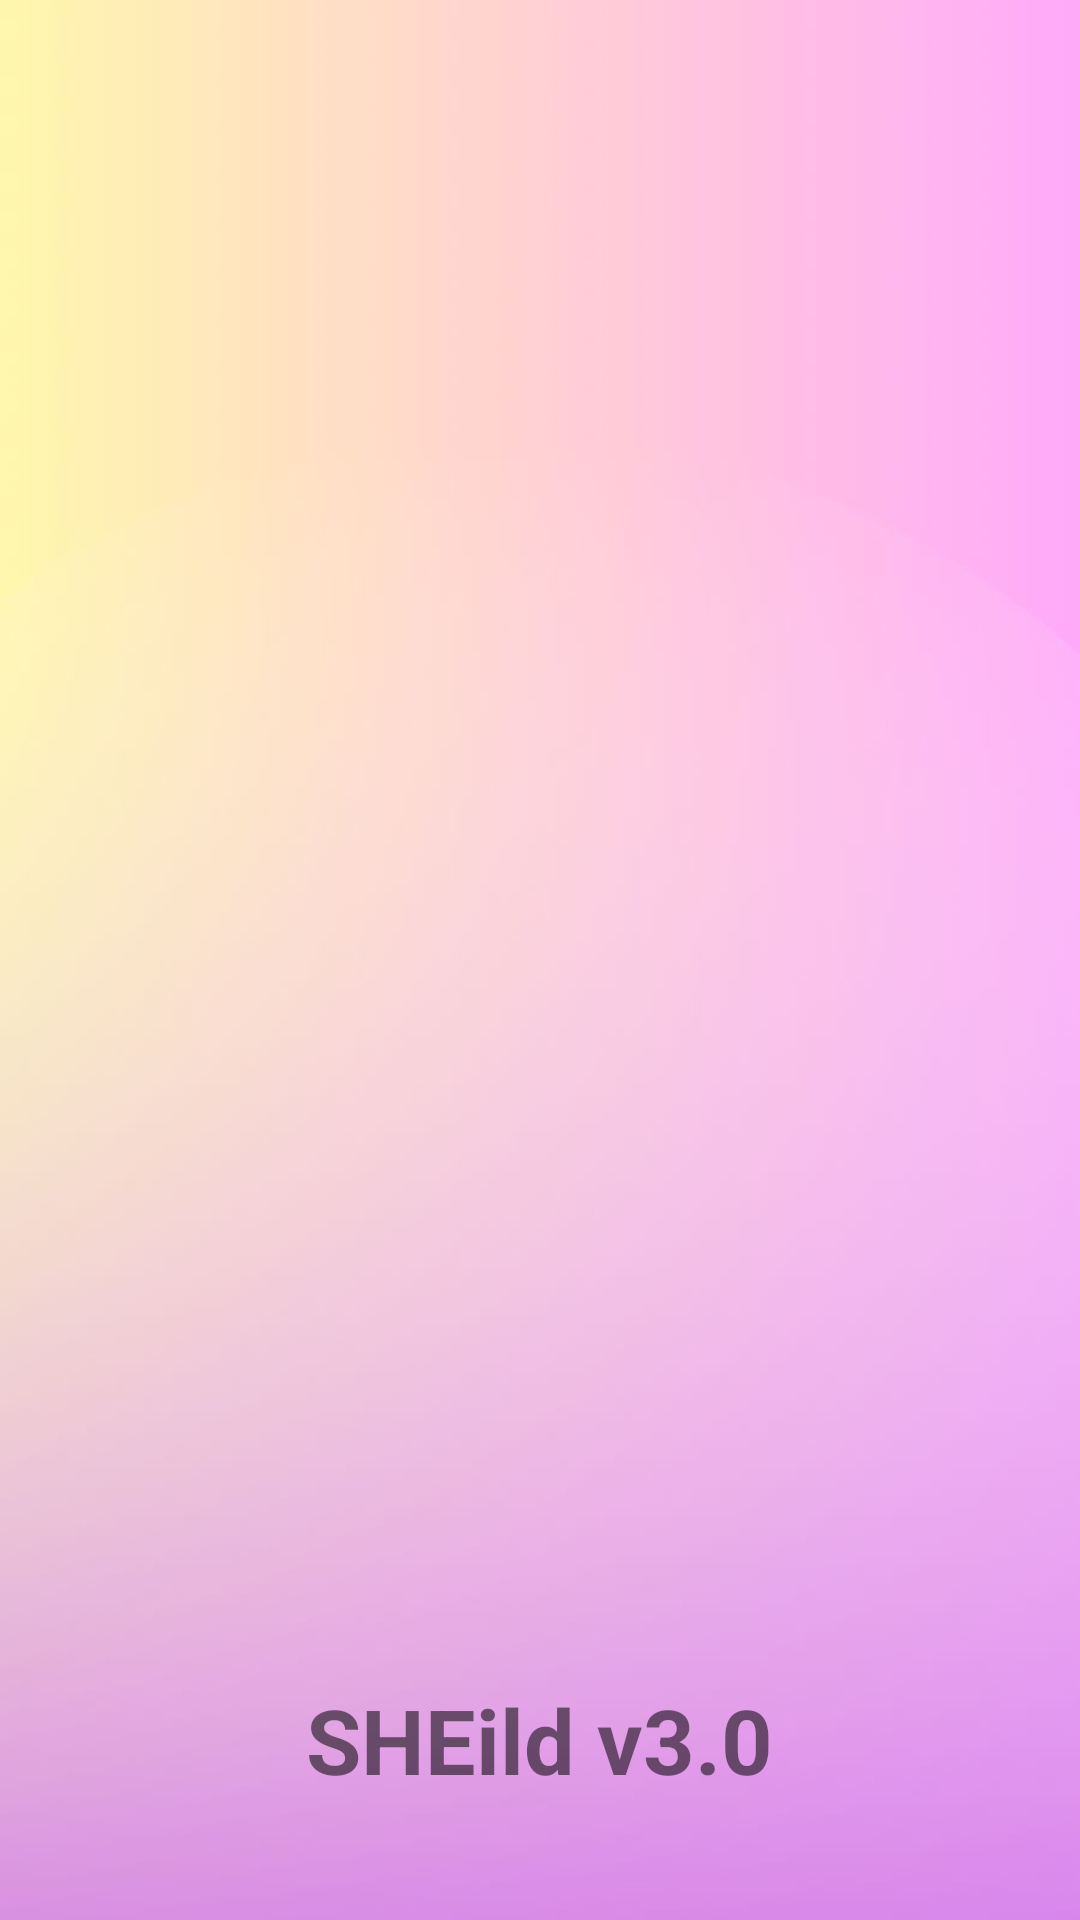

Produce the Android XML layout that renders to this screen, including the resource entries it uses.
<!-- AndroidManifest.xml: activity theme noActionBar -->
<!-- res/layout/activity_splash_screen.xml -->
<?xml version="1.0" encoding="utf-8"?>
<LinearLayout
    xmlns:android="http://schemas.android.com/apk/res/android"
    xmlns:app="http://schemas.android.com/apk/res-auto"
    xmlns:tools="http://schemas.android.com/tools"
    android:layout_width="match_parent"
    android:layout_height="match_parent"
    android:background="@drawable/nonameback"
    android:orientation="vertical"
    android:gravity="center"
    android:padding="16dp"
    tools:context=".SplashScreenActivity">
    <ImageView
        android:layout_width="match_parent"
        android:layout_height="500dp"
        android:src="@drawable/girlsplash"/>

    <TextView
        android:layout_width="wrap_content"
        android:layout_height="wrap_content"
        android:textSize="30sp"
        android:layout_marginTop="20dp"
        android:gravity="center_horizontal"
        android:textStyle="bold"
        android:text="@string/app_name"/>
</LinearLayout>
<!-- resources referenced by this layout -->
<resources>
  <!-- drawable nonameback: jpg bitmap (drawable-hdpi, 16482 bytes) -->
  <string name="app_name">SHEild v3.0</string>
  <style name="noActionBar" parent="Theme.AppCompat.Light.NoActionBar">
          
          <item name="colorPrimary">@color/purple_500</item>
          <item name="colorPrimaryVariant">@color/purple_700</item>
          <item name="colorOnPrimary">@color/white</item>
          
          <item name="colorSecondary">@color/teal_200</item>
          <item name="colorSecondaryVariant">@color/teal_700</item>
          <item name="colorOnSecondary">@color/black</item>
          
          <item name="android:statusBarColor" tools:targetApi="l">?attr/colorPrimaryVariant</item>
          
      </style>
  <color name="purple_500">#0097A7</color>
  <color name="purple_700">#0097A7</color>
  <color name="white">#FFFFFFFF</color>
  <color name="teal_200">#FF03DAC5</color>
  <color name="teal_700">#FF018786</color>
  <color name="black">#FF000000</color>
</resources>
